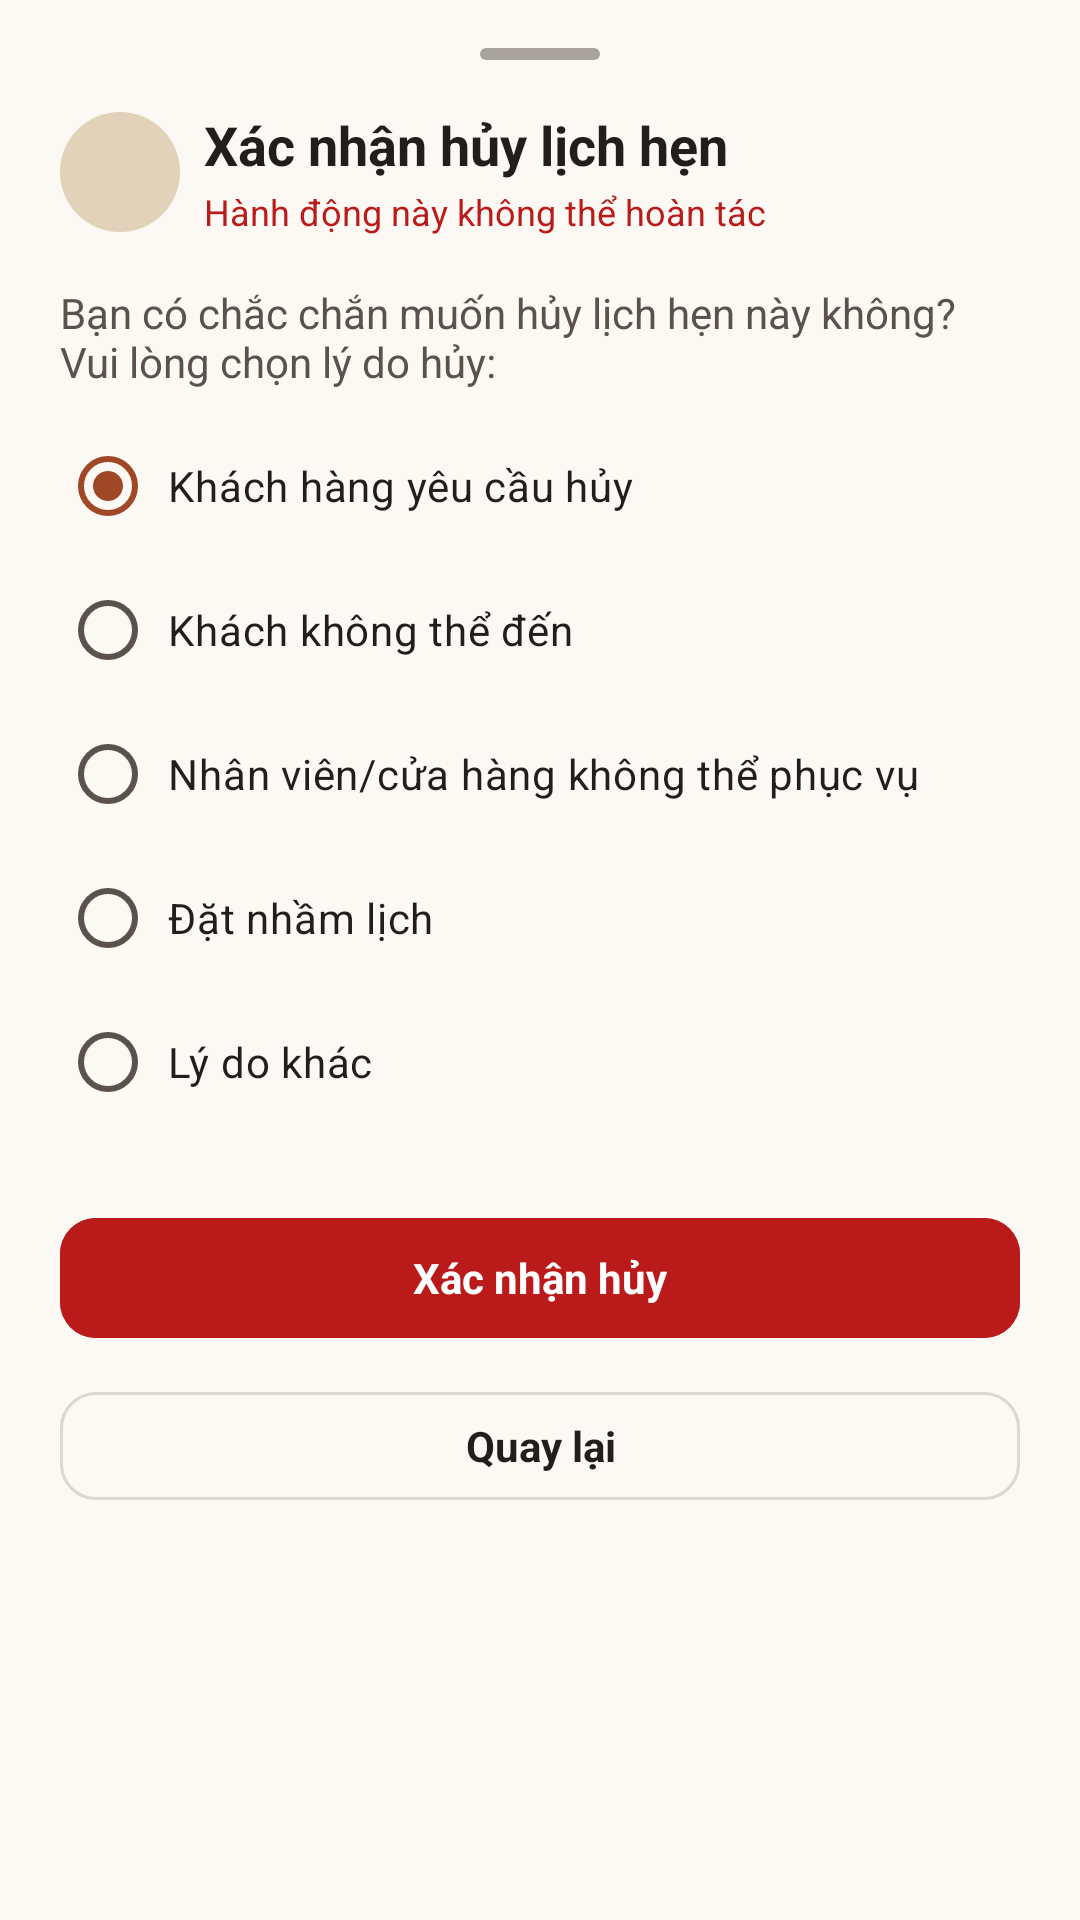

The Android layout XML behind this screen, and the referenced resources:
<!-- AndroidManifest.xml: application theme Theme.QuanLyThuCung -->
<!-- res/layout/dialog_cancel_appointment.xml -->
<?xml version="1.0" encoding="utf-8"?>
<LinearLayout
    xmlns:android="http://schemas.android.com/apk/res/android"
    xmlns:app="http://schemas.android.com/apk/res-auto"
    android:layout_width="match_parent"
    android:layout_height="wrap_content"
    android:background="@drawable/bg_bottom_sheet_dialog"
    android:orientation="vertical"
    android:paddingStart="@dimen/screen_padding"
    android:paddingTop="@dimen/spacing_md"
    android:paddingEnd="@dimen/screen_padding"
    android:paddingBottom="@dimen/spacing_xl">

    
    <View
        android:layout_width="40dp"
        android:layout_height="4dp"
        android:layout_gravity="center_horizontal"
        android:layout_marginBottom="@dimen/spacing_md"
        android:background="@drawable/bg_bottom_sheet_handle" />

    
    <LinearLayout
        android:layout_width="match_parent"
        android:layout_height="wrap_content"
        android:gravity="center_vertical"
        android:orientation="horizontal">

        <FrameLayout
            android:layout_width="40dp"
            android:layout_height="40dp"
            android:background="@drawable/bg_stat_icon_accent">

            <ImageView
                android:layout_width="22dp"
                android:layout_height="22dp"
                android:layout_gravity="center"
                android:src="@drawable/ic_cancel"
                app:tint="@color/color_error" />
        </FrameLayout>

        <LinearLayout
            android:layout_width="0dp"
            android:layout_height="wrap_content"
            android:layout_marginStart="@dimen/spacing_sm"
            android:layout_weight="1"
            android:orientation="vertical">

            <TextView
                android:layout_width="wrap_content"
                android:layout_height="wrap_content"
                android:text="Xác nhận hủy lịch hẹn"
                android:textColor="@color/text_primary"
                android:textSize="18sp"
                android:textStyle="bold" />

            <TextView
                android:layout_width="wrap_content"
                android:layout_height="wrap_content"
                android:layout_marginTop="2dp"
                android:text="Hành động này không thể hoàn tác"
                android:textColor="@color/color_error"
                android:textSize="12sp" />
        </LinearLayout>
    </LinearLayout>

    <TextView
        android:layout_width="wrap_content"
        android:layout_height="wrap_content"
        android:layout_marginTop="@dimen/spacing_md"
        android:text="Bạn có chắc chắn muốn hủy lịch hẹn này không? Vui lòng chọn lý do hủy:"
        android:textColor="@color/text_secondary"
        android:textSize="14sp" />

    
    <RadioGroup
        android:id="@+id/rgCancelReasons"
        android:layout_width="match_parent"
        android:layout_height="wrap_content"
        android:layout_marginTop="@dimen/spacing_sm">

        <RadioButton
            android:id="@+id/rbCustomerRequest"
            android:layout_width="match_parent"
            android:layout_height="wrap_content"
            android:checked="true"
            android:paddingStart="@dimen/spacing_xs"
            android:text="Khách hàng yêu cầu hủy"
            android:textColor="@color/text_primary"
            android:textSize="14sp" />

        <RadioButton
            android:id="@+id/rbCustomerNoShow"
            android:layout_width="match_parent"
            android:layout_height="wrap_content"
            android:paddingStart="@dimen/spacing_xs"
            android:text="Khách không thể đến"
            android:textColor="@color/text_primary"
            android:textSize="14sp" />

        <RadioButton
            android:id="@+id/rbStoreUnavailable"
            android:layout_width="match_parent"
            android:layout_height="wrap_content"
            android:paddingStart="@dimen/spacing_xs"
            android:text="Nhân viên/cửa hàng không thể phục vụ"
            android:textColor="@color/text_primary"
            android:textSize="14sp" />

        <RadioButton
            android:id="@+id/rbMistakenBooking"
            android:layout_width="match_parent"
            android:layout_height="wrap_content"
            android:paddingStart="@dimen/spacing_xs"
            android:text="Đặt nhầm lịch"
            android:textColor="@color/text_primary"
            android:textSize="14sp" />

        <RadioButton
            android:id="@+id/rbOtherReason"
            android:layout_width="match_parent"
            android:layout_height="wrap_content"
            android:paddingStart="@dimen/spacing_xs"
            android:text="Lý do khác"
            android:textColor="@color/text_primary"
            android:textSize="14sp" />
    </RadioGroup>

    
    <com.google.android.material.textfield.TextInputLayout
        android:id="@+id/tilOtherReasonNote"
        style="@style/Widget.PetStore.TextInput"
        android:layout_width="match_parent"
        android:layout_height="wrap_content"
        android:layout_marginTop="@dimen/spacing_xs"
        android:hint="Nhập lý do chi tiết..."
        android:visibility="gone">

        <com.google.android.material.textfield.TextInputEditText
            android:id="@+id/etOtherReasonNote"
            android:layout_width="match_parent"
            android:layout_height="wrap_content"
            android:inputType="textMultiLine"
            android:maxLines="3" />
    </com.google.android.material.textfield.TextInputLayout>

    
    <LinearLayout
        android:layout_width="match_parent"
        android:layout_height="wrap_content"
        android:layout_marginTop="@dimen/spacing_lg"
        android:orientation="vertical">

        
        <com.google.android.material.button.MaterialButton
            android:id="@+id/btnConfirmCancelAppointment"
            android:layout_width="match_parent"
            android:layout_height="wrap_content"
            android:backgroundTint="@color/color_error"
            android:minHeight="@dimen/touch_target_min"
            android:text="Xác nhận hủy"
            android:textAppearance="@style/TextAppearance.PetStore.Button"
            android:textColor="@color/white"
            app:cornerRadius="@dimen/radius_button"
            app:icon="@drawable/ic_cancel"
            app:iconGravity="textStart"
            app:iconTint="@color/white" />

        
        <com.google.android.material.button.MaterialButton
            android:id="@+id/btnDismissCancelDialog"
            style="@style/Widget.MaterialComponents.Button.OutlinedButton"
            android:layout_width="match_parent"
            android:layout_height="wrap_content"
            android:layout_marginTop="@dimen/spacing_sm"
            android:minHeight="@dimen/touch_target_min"
            android:text="Quay lại"
            android:textAppearance="@style/TextAppearance.PetStore.Button"
            android:textColor="@color/text_primary"
            app:cornerRadius="@dimen/radius_button"
            app:strokeColor="@color/border_color" />
    </LinearLayout>

</LinearLayout>
<!-- resources referenced by this layout -->
<resources>
  <color name="border_color">#335A524B</color>
  <color name="color_error">#BA1A1A</color>
  <color name="text_primary">#221E1B</color>
  <color name="text_secondary">#5A524B</color>
  <color name="white">#FFFFFFFF</color>
  <dimen name="radius_button">12dp</dimen>
  <dimen name="screen_padding">20dp</dimen>
  <dimen name="spacing_lg">24dp</dimen>
  <dimen name="spacing_md">16dp</dimen>
  <dimen name="spacing_sm">8dp</dimen>
  <dimen name="spacing_xl">32dp</dimen>
  <dimen name="spacing_xs">4dp</dimen>
  <dimen name="touch_target_min">48dp</dimen>
  <!-- drawable bg_bottom_sheet_handle (drawable) -->
  <?xml version="1.0" encoding="utf-8"?>
  <shape xmlns:android="http://schemas.android.com/apk/res/android"
      android:shape="rectangle">
      <solid android:color="@color/text_disabled" />
      <corners android:radius="2dp" />
  </shape>
  <!-- drawable bg_stat_icon_accent (drawable) -->
  <?xml version="1.0" encoding="utf-8"?>
  <shape xmlns:android="http://schemas.android.com/apk/res/android"
      android:shape="oval">
      <solid android:color="#459C6A1F" />
  </shape>
  <style name="TextAppearance.PetStore.Button" parent="android:TextAppearance">
          <item name="android:textSize">14sp</item>
          <item name="android:textStyle">bold</item>
          <item name="android:fontFamily">sans-serif</item>
          <item name="android:textColor">@color/white</item>
      </style>
  <style name="Widget.PetStore.TextInput" parent="Widget.Material3.TextInputLayout.OutlinedBox">
          <item name="boxBackgroundColor">@color/color_surface</item>
          <item name="boxCornerRadiusTopStart">@dimen/radius_input</item>
          <item name="boxCornerRadiusTopEnd">@dimen/radius_input</item>
          <item name="boxCornerRadiusBottomStart">@dimen/radius_input</item>
          <item name="boxCornerRadiusBottomEnd">@dimen/radius_input</item>
          <item name="boxStrokeColor">@color/sl_input_box_stroke</item>
          <item name="boxStrokeWidth">1dp</item>
          <item name="boxStrokeWidthFocused">1.5dp</item>
          <item name="boxStrokeErrorColor">@color/color_error</item>
          <item name="errorTextColor">@color/color_error</item>
          <item name="errorIconTint">@color/color_error</item>
          <item name="hintTextColor">@color/color_primary</item>
          <item name="startIconTint">@color/text_secondary</item>
          <item name="endIconTint">@color/text_secondary</item>
          <item name="expandedHintEnabled">false</item>
      </style>
  <style name="Theme.QuanLyThuCung" parent="Base.Theme.QuanLyThuCung" />
  <color name="text_disabled">#A8A39F</color>
  <color name="color_surface">#FFFFFF</color>
  <dimen name="radius_input">12dp</dimen>
  <color name="color_primary">#A04826</color>
  <color name="color_primary_container">#B25D3A</color>
  <color name="color_secondary">#3F5C3A</color>
  <color name="color_secondary_container">#D0EAC0</color>
  <color name="color_background">#FCF9F4</color>
  <color name="color_surface_variant">#F0EDE9</color>
</resources>
